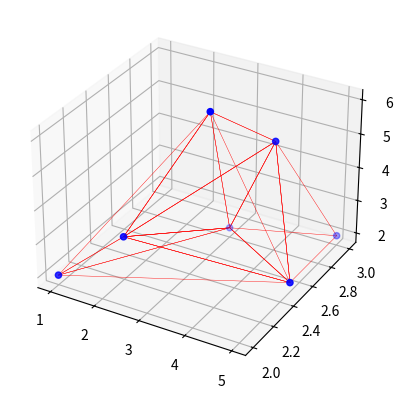

Write the Python code that produced this figure.
import numpy as np
import matplotlib.pyplot as plt
from mpl_toolkits import mplot3d
from scipy.spatial import Delaunay

def plot_tri_simple(ax, points, tri):
    for tr in tri.simplices:
        pts = points[tr, :]
        ax.plot3D(pts[[0,1],0], pts[[0,1],1], pts[[0,1],2], color='r', lw='0.3')
        ax.plot3D(pts[[0,2],0], pts[[0,2],1], pts[[0,2],2], color='r', lw='0.3')
        ax.plot3D(pts[[0,3],0], pts[[0,3],1], pts[[0,3],2], color='r', lw='0.3')
        ax.plot3D(pts[[1,2],0], pts[[1,2],1], pts[[1,2],2], color='r', lw='0.3')
        ax.plot3D(pts[[1,3],0], pts[[1,3],1], pts[[1,3],2], color='r', lw='0.3')
        ax.plot3D(pts[[2,3],0], pts[[2,3],1], pts[[2,3],2], color='r', lw='0.3')

    ax.scatter(points[:,0], points[:,1], points[:,2], color='b')

points= np.array([[1,2,2],[3,2.8,2],[5,2.5,2],[5,3,2],[2,2.2,3],[4,2.8,5],[3,2.6,6]])
tri = Delaunay(points)

def plot_tri_2(ax, points, tri):
    edges = collect_edges(tri)
    x = np.array([])
    y = np.array([])
    z = np.array([])
    for (i,j) in edges:
        x = np.append(x, [points[i, 0], points[j, 0], np.nan])      
        y = np.append(y, [points[i, 1], points[j, 1], np.nan])      
        z = np.append(z, [points[i, 2], points[j, 2], np.nan])
    ax.plot3D(x, y, z, color='g', lw='0.1')

    ax.scatter(points[:,0], points[:,1], points[:,2], color='b')


def collect_edges(tri):
    edges = set()

    def sorted_tuple(a,b):
        return (a,b) if a < b else (b,a)
    # Add edges of tetrahedron (sorted so we don't add an edge twice, even if it comes in reverse order).
    for (i0, i1, i2, i3) in tri.simplices:
        edges.add(sorted_tuple(i0,i1))
        edges.add(sorted_tuple(i0,i2))
        edges.add(sorted_tuple(i0,i3))
        edges.add(sorted_tuple(i1,i2))
        edges.add(sorted_tuple(i1,i3))
        edges.add(sorted_tuple(i2,i3))
    return edges


fig = plt.figure()
ax = plt.axes(projection='3d')
plot_tri_simple(ax, points, tri)
plt.show()
